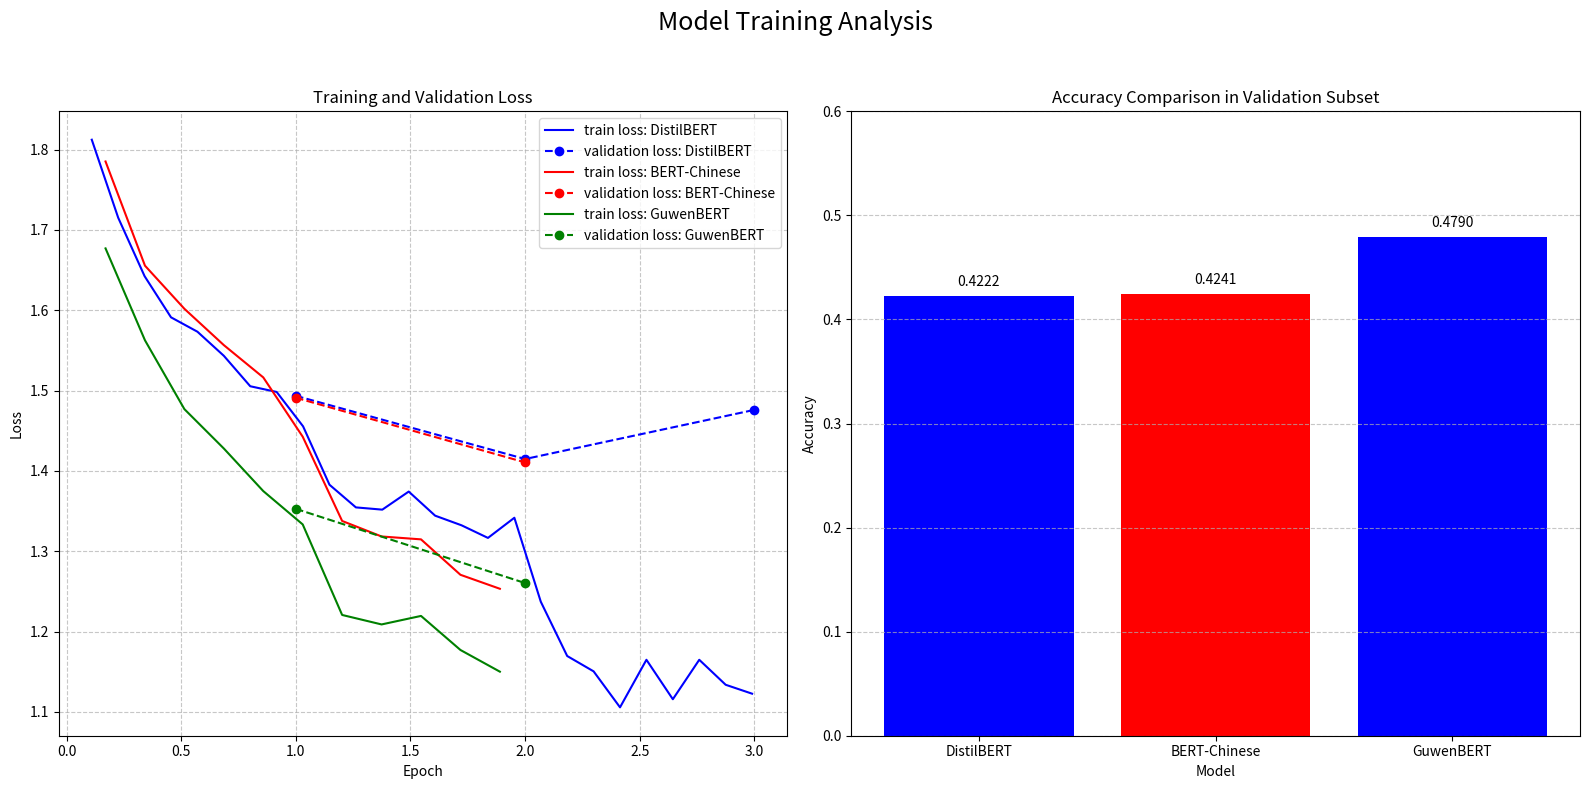

This chart was generated by the following Python code: (Note: this script raises an exception after producing the figure.)
import matplotlib.pyplot as plt
import numpy as np
import pandas as pd
import seaborn as sns


# 1. Loss data from terminal
#    distilbert-multilingual
distilbert_train_loss = [
    1.8123, 1.7152, 1.6424, 1.5912, 1.5733, 1.5433, 1.5054, 1.4983,
    1.4555, 1.3828, 1.3546, 1.3518, 1.3743, 1.3443, 1.3323, 1.3166, 1.3417,
    1.2372, 1.1696, 1.1505, 1.1057, 1.1649, 1.1158, 1.1649, 1.1338, 1.1227
]
distilbert_eval_loss = [1.4935, 1.4148, 1.4760]
distilbert_eval_accuracy = [0.3774, 0.4187, 0.4222]
distilbert_epochs = np.linspace(0.11, 2.99, len(distilbert_train_loss))
distilbert_eval_epochs = [1.0, 2.0, 3.0]

#    bert-base-chinese
bert_chinese_train_loss = [
    1.7852, 1.6555, 1.6018, 1.5566, 1.5164, 1.4426,
    1.3377, 1.3184, 1.3148, 1.2707, 1.2533
]
bert_chinese_eval_loss = [1.4911, 1.4106]
bert_chinese_eval_accuracy = [0.3681, 0.4241]
bert_chinese_epochs = np.linspace(0.17, 1.89, len(bert_chinese_train_loss))
bert_chinese_eval_epochs = [1.0, 2.0]

#    guwenbert-base
guwenbert_train_loss = [
    1.677, 1.5626, 1.4769, 1.4279, 1.3749, 1.3334,
    1.2207, 1.2089, 1.2195, 1.1771, 1.1501
]
guwenbert_eval_loss = [1.3528, 1.2604]
guwenbert_eval_accuracy = [0.4380, 0.4790]
guwenbert_epochs = np.linspace(0.17, 1.89, len(guwenbert_train_loss))
guwenbert_eval_epochs = [1.0, 2.0]

# result from validation subsets
test_results = {
    'DistilBERT': 0.4222,
    'BERT-Chinese': 0.4241,
    'GuwenBERT': 0.4790
}

# Accuracy for classification
dynasties = ['WeiJin', 'NanBei', 'Tang', 'Song', 'Yuan', 'Ming', 'Qing']
distilbert_dynasty_acc = [
    0.8248, 0.5397, 0.3680, 0.1211, 0.5115, 0.3632, 0.4509
]
bert_chinese_dynasty_acc = [
    0.7350, 0.6032, 0.5898, 0.1413, 0.5322, 0.4003, 0.2754
]
guwenbert_dynasty_acc = [
    0.8376, 0.6413, 0.5546, 0.2287, 0.6877, 0.4361, 0.2018
]

# number of samples
samples = [234, 315, 568, 446, 823, 782, 570]

# 2. Figure 1. Training Analysis
fig, axes1 = plt.subplots(1, 2, figsize=(16, 8))
fig.suptitle('Model Training Analysis', fontsize=18)

# 2.1 curve of Loss/Epoch
ax = axes1[0]
ax.plot(distilbert_epochs, distilbert_train_loss,
        'b-', label='train loss: DistilBERT')
ax.plot(distilbert_eval_epochs, distilbert_eval_loss,
        'bo--', label='validation loss: DistilBERT')
ax.plot(bert_chinese_epochs, bert_chinese_train_loss,
        'r-', label='train loss: BERT-Chinese')
ax.plot(bert_chinese_eval_epochs, bert_chinese_eval_loss,
        'ro--', label='validation loss: BERT-Chinese')
ax.plot(guwenbert_epochs, guwenbert_train_loss,
        'g-', label='train loss: GuwenBERT')
ax.plot(guwenbert_eval_epochs, guwenbert_eval_loss,
        'go--', label='validation loss: GuwenBERT')
ax.set_xlabel('Epoch')
ax.set_ylabel('Loss')
ax.set_title('Training and Validation Loss')
ax.legend()
ax.grid(True, linestyle='--', alpha=0.7)

# 2.2 Comparaison of accuracies
ax = axes1[1]
models = list(test_results.keys())
accuracies = list(test_results.values())
ax.bar(models, accuracies, color=['blue', 'red'])
ax.set_xlabel('Model')
ax.set_ylabel('Accuracy')
ax.set_title('Accuracy Comparison in Validation Subset')
for i, v in enumerate(accuracies):
    ax.text(i, v + 0.01, f'{v:.4f}', ha='center')
ax.set_ylim(0, 0.6)
ax.grid(True, linestyle='--', alpha=0.7, axis='y')

plt.tight_layout(rect=[0, 0, 1, 0.95])
plt.savefig('./figures/training_analysis.png', dpi=300, bbox_inches='tight')

# 3 Figure 2: Test Result Analysis

fig2, axes2 = plt.subplots(1, 2, figsize=(16, 8))
fig2.suptitle('Evaluation Analysis', fontsize=18)

# 2.1 Accuracy of classification
ax = axes2[0]
x = np.arange(len(dynasties))
width = 0.25
ax.bar(x - width, distilbert_dynasty_acc, width, label='DistilBERT')
ax.bar(x, bert_chinese_dynasty_acc, width, label='BERT-Chinese')
ax.bar(x + width, guwenbert_dynasty_acc, width, label='GuwenBERT')
ax.set_xlabel('Dynasty')
ax.set_ylabel('Accuracy')
ax.set_title('Accuracy by Dynasty')
ax.set_xticks(x)
ax.set_xticklabels(dynasties)
ax.legend()
ax.grid(True, linestyle='--', alpha=0.7, axis='y')

# 2.4 Relation bewtween samples and accuracy
total_accuracy = (distilbert_dynasty_acc +
                  bert_chinese_dynasty_acc + guwenbert_dynasty_acc)
ax = axes2[1]
scatter_df = pd.DataFrame({
    'samples': samples * 3,
    'accuracy': total_accuracy,
    'model': ['DistilBERT'] * 7 + ['BERT-Chinese'] * 7 + ['GuwenBERT'] * 7,
    'dynasty': dynasties * 3
})
sns.scatterplot(data=scatter_df, x='samples', y='accuracy', hue='model',
                style='dynasty', s=100, ax=ax)
ax.set_title('Relation: Sample Size & Accuracy')
ax.grid(True, linestyle='--', alpha=0.7)

# add dynasty label
for i, row in scatter_df.iterrows():
    ax.annotate(row['dynasty'],
                (row['samples'], row['accuracy']),
                xytext=(5, 5),
                textcoords='offset points',
                fontsize=8)

plt.tight_layout(rect=[0, 0, 1, 0.96])
plt.savefig('./figures/evaluate_analysis.png', dpi=300, bbox_inches='tight')
